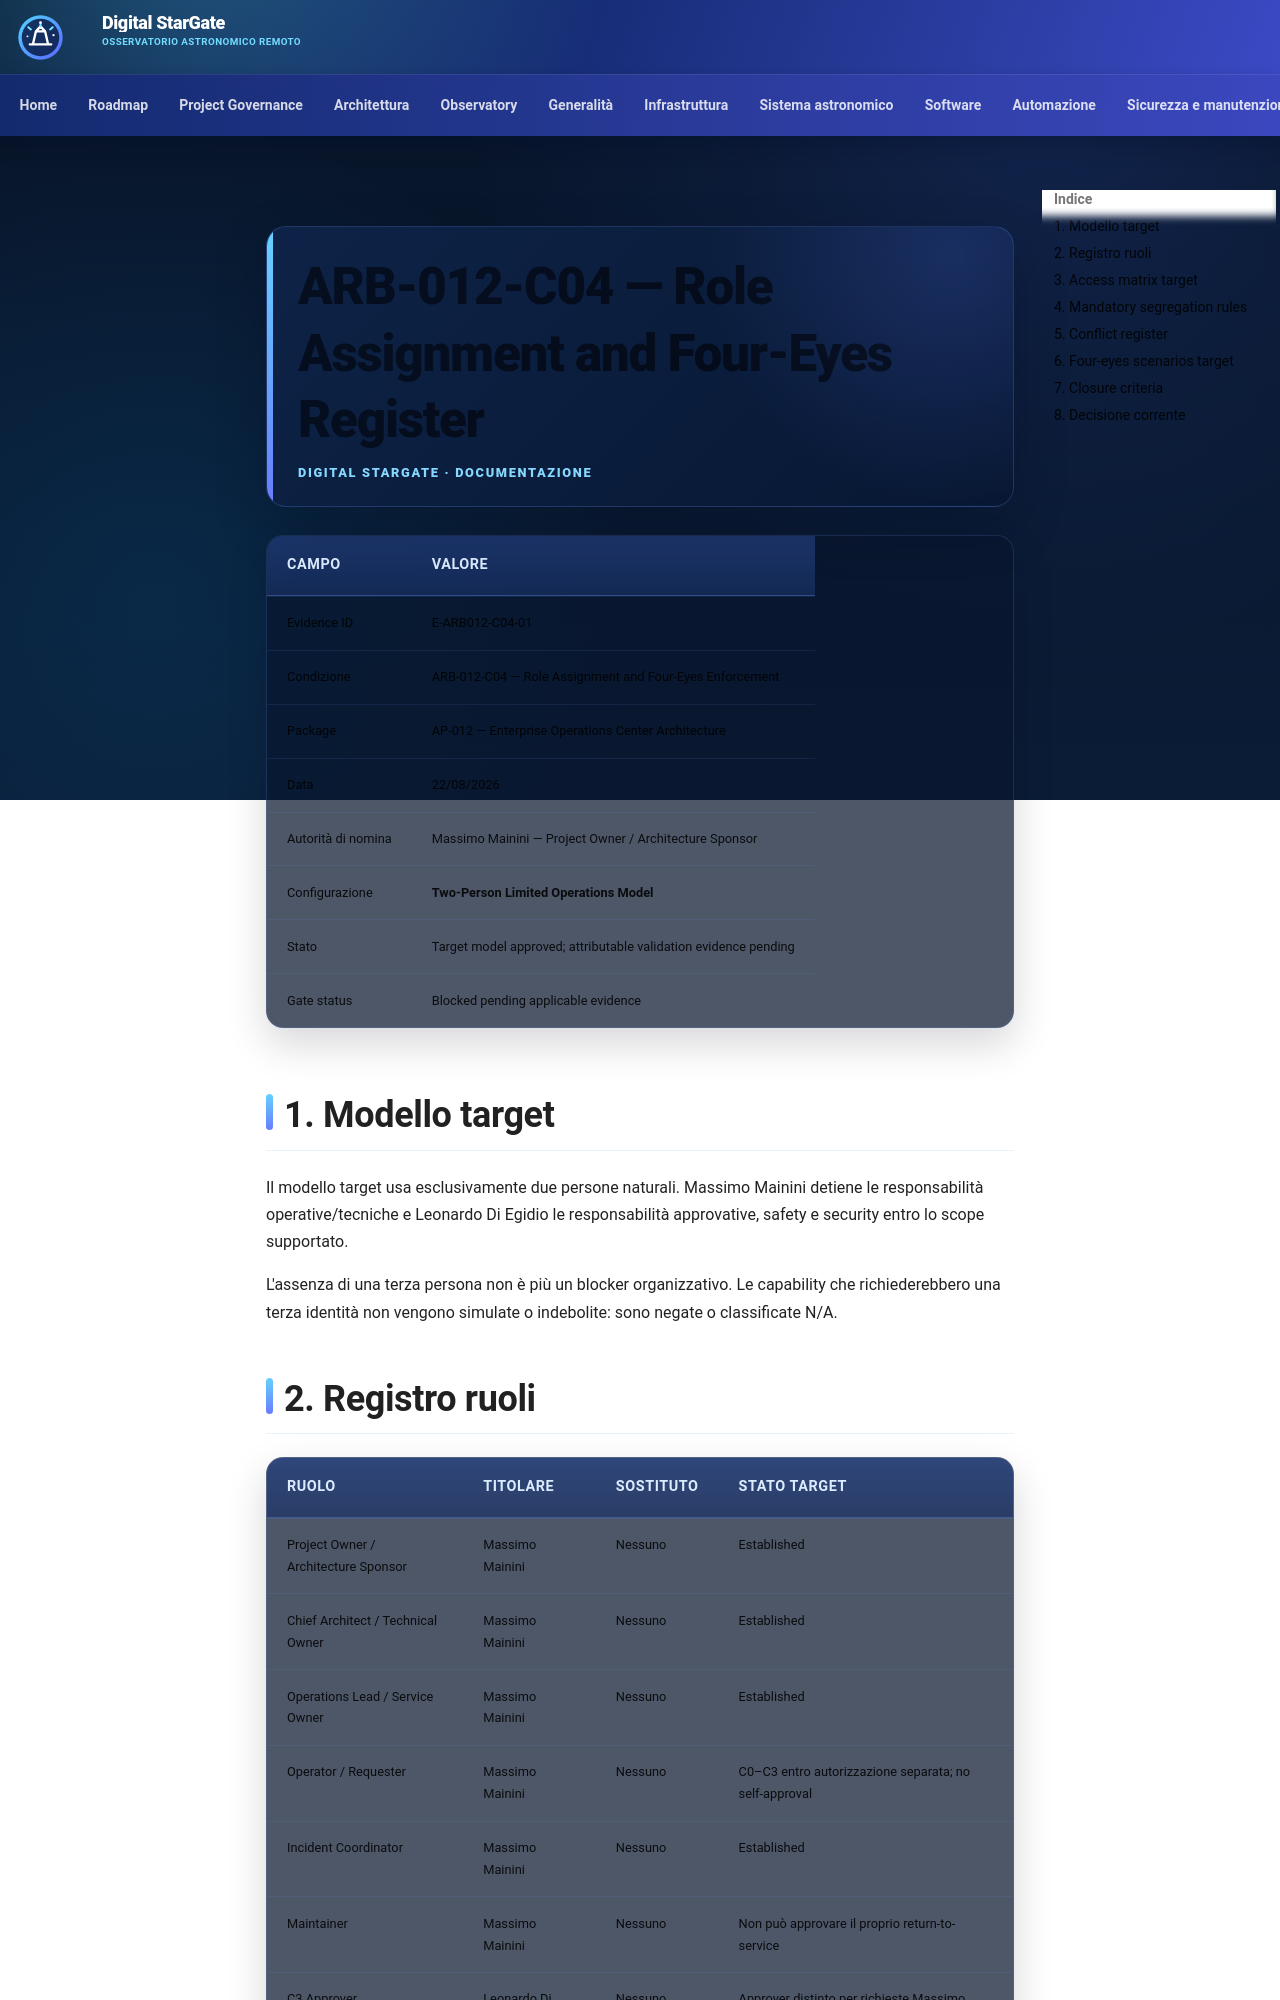

repository: maininimassimo-bit/digital-stargate-manual · page: architecture/validation/ARB-012-C04-Role-Assignment-Register/index.html · generator: mkdocs

# ARB-012-C04 — Role Assignment and Four-Eyes Register

| Campo | Valore |
|---|---|
| Evidence ID | E-ARB012-C04-01 |
| Condizione | ARB-012-C04 — Role Assignment and Four-Eyes Enforcement |
| Package | AP-012 — Enterprise Operations Center Architecture |
| Data | 22/08/2026 |
| Autorità di nomina | Massimo Mainini — Project Owner / Architecture Sponsor |
| Configurazione | **Two-Person Limited Operations Model** |
| Stato | Target model approved; attributable validation evidence pending |
| Gate status | Blocked pending applicable evidence |

## 1. Modello target

Il modello target usa esclusivamente due persone naturali. Massimo Mainini detiene le responsabilità operative/tecniche e Leonardo Di Egidio le responsabilità approvative, safety e security entro lo scope supportato.

L'assenza di una terza persona non è più un blocker organizzativo. Le capability che richiederebbero una terza identità non vengono simulate o indebolite: sono negate o classificate N/A.
